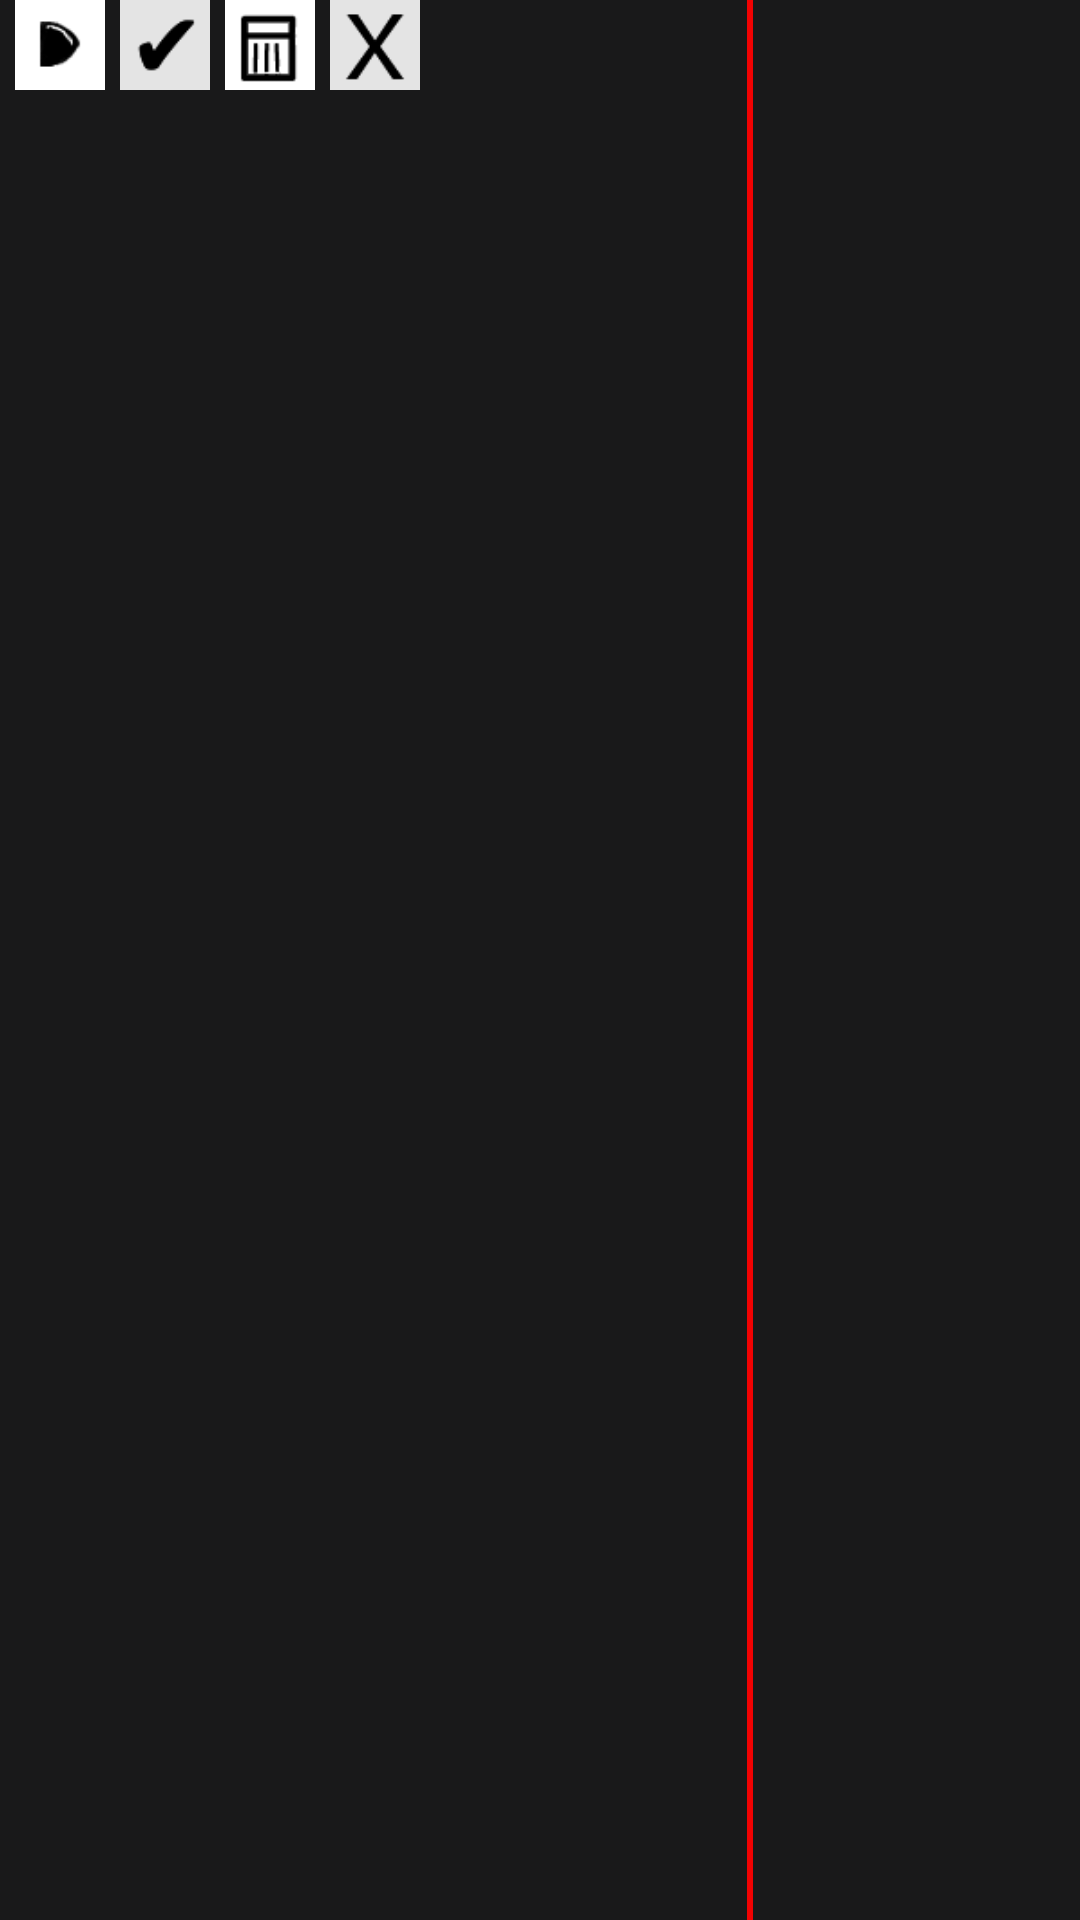

The Android layout XML behind this screen, and the referenced resources:
<!-- AndroidManifest.xml: application theme AppTheme.Fullscreen -->
<!-- res/layout/linea_tiempo.xml -->
<?xml version="1.0" encoding="utf-8"?>
<FrameLayout xmlns:android="http://schemas.android.com/apk/res/android"
    android:layout_width="600dp"
    android:layout_height="60dp"
    android:background="@color/negro">

    <LinearLayout
        android:layout_width="match_parent"
        android:layout_height="match_parent"
        android:orientation="horizontal"  >

        <ImageButton
            android:id="@+id/b0"
            android:layout_width="30dp"
            android:layout_height="30dp"
            android:background="@drawable/play"
            android:layout_marginLeft="5dp" />

        <ImageButton
            android:id="@+id/b1"
            android:layout_width="30dp"
            android:layout_height="30dp"
            android:background="@drawable/v"
            android:layout_marginLeft="5dp" />

        <ImageButton
            android:id="@+id/b2"
            android:layout_width="30dp"
            android:layout_height="30dp"
            android:background="@drawable/borrar"
            android:layout_marginLeft="5dp" />

        <ImageButton
            android:id="@+id/b3"
            android:layout_width="30dp"
            android:layout_height="30dp"
            android:background="@drawable/x"
            android:layout_marginLeft="5dp" />

        <FrameLayout
            android:layout_width="0dp"
            android:layout_height="match_parent"
            android:layout_weight="1">

            <androidx.recyclerview.widget.RecyclerView
                android:id="@+id/recycler_timeline"
                android:layout_width="match_parent"
                android:layout_height="match_parent"
                android:clipToPadding="false" />

            
            <View
                android:layout_width="2dp"
                android:layout_height="match_parent"
                android:layout_gravity="center_horizontal"
                android:background="@color/rojo" />
        </FrameLayout>

    </LinearLayout>

</FrameLayout>
<!-- resources referenced by this layout -->
<resources>
  <color name="negro">#19191a</color>
  <color name="rojo">#f20202</color>
  <!-- drawable borrar: png bitmap (drawable, 548 bytes) -->
  <!-- drawable play: png bitmap (drawable, 846 bytes) -->
  <!-- drawable v: png bitmap (drawable, 810 bytes) -->
  <!-- drawable x: png bitmap (drawable, 1247 bytes) -->
  <style name="AppTheme.Fullscreen" parent="Theme.AppCompat.Light.NoActionBar">
          <item name="android:windowFullscreen">true</item>
          <item name="windowNoTitle">true</item>
  
          
          <item name="android:statusBarColor" tools:targetApi="21">
              @android:color/transparent
          </item>
  
          
          <item name="android:navigationBarColor" tools:targetApi="21">
              @android:color/transparent
          </item>
      </style>
</resources>
